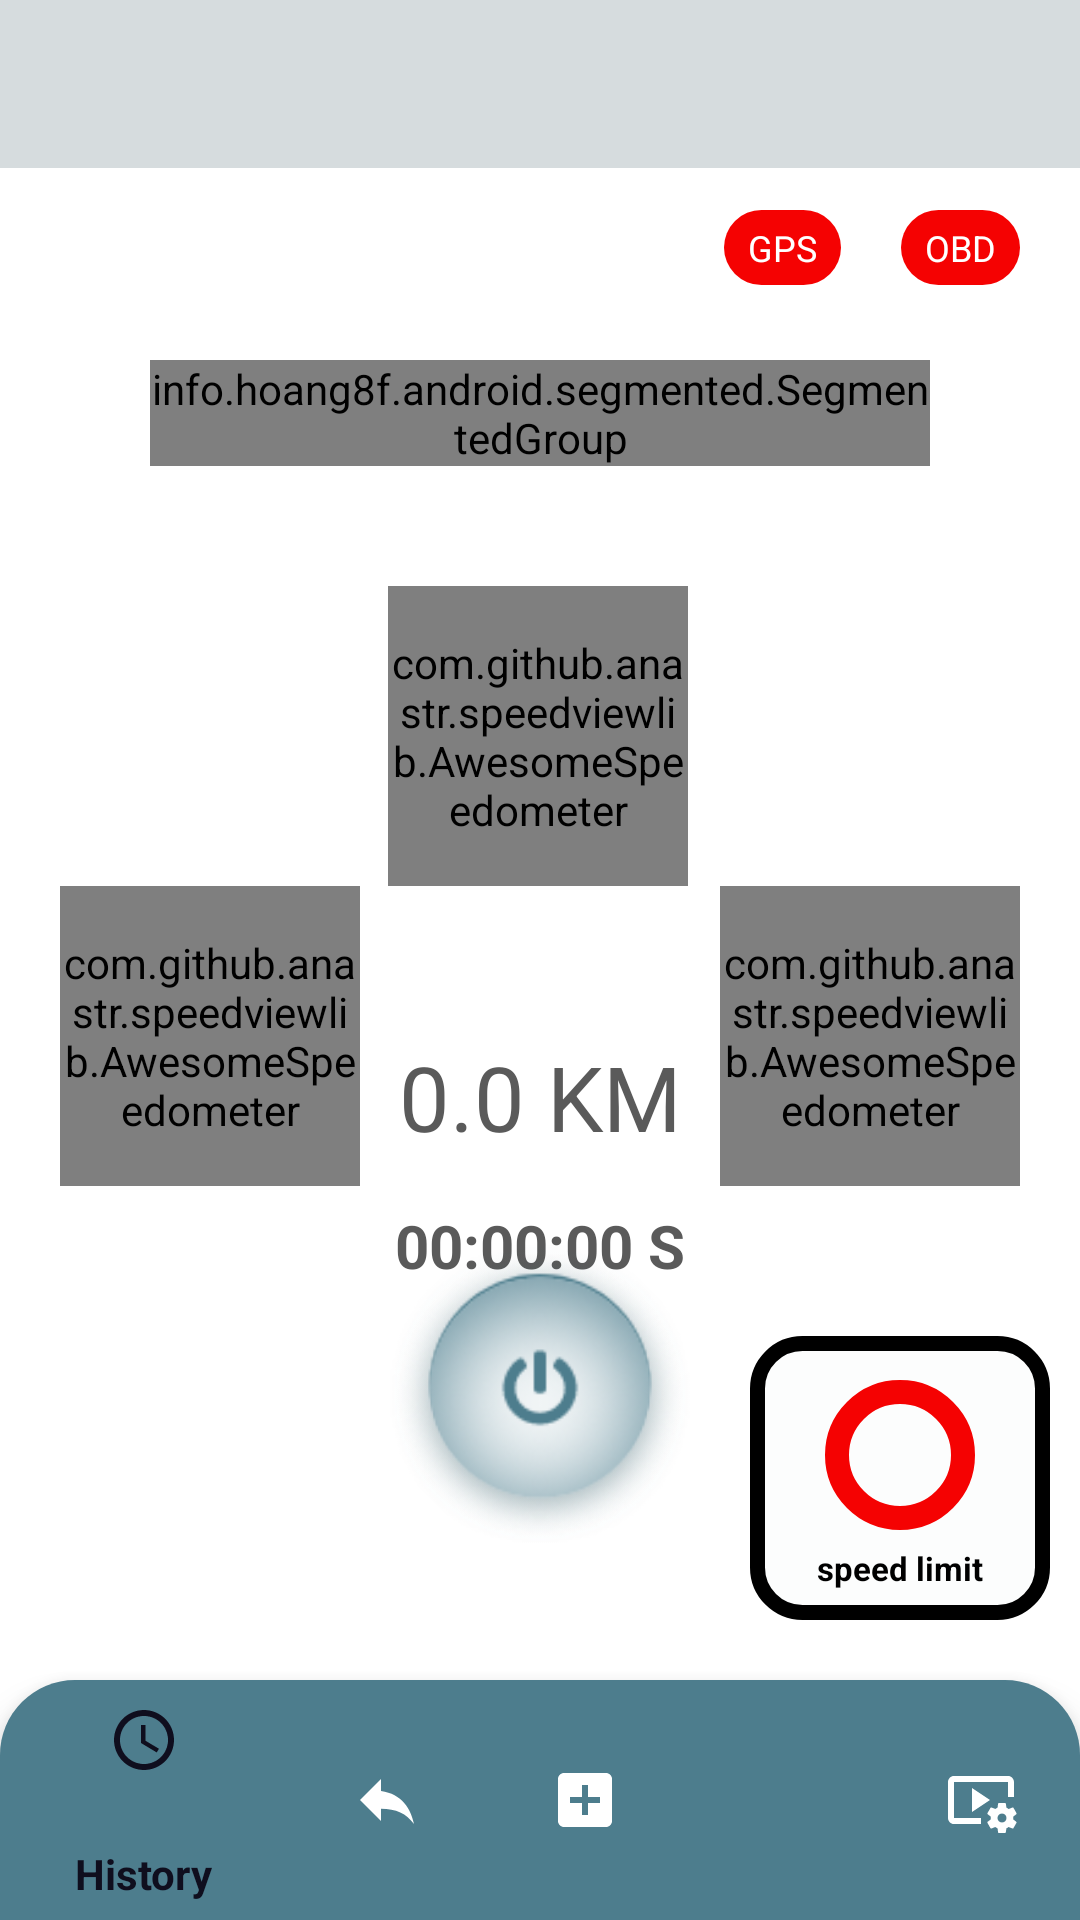

Write the Android layout XML for this screen, with the resource values it uses.
<!-- AndroidManifest.xml: application theme AppTheme -->
<!-- res/layout/design.xml -->
<?xml version="1.0" encoding="utf-8"?>
<android.support.constraint.ConstraintLayout xmlns:android="http://schemas.android.com/apk/res/android"
    xmlns:app="http://schemas.android.com/apk/res-auto"
    xmlns:tools="http://schemas.android.com/tools"
    android:layout_width="match_parent"
    android:layout_height="match_parent"
    android:background="?attr/layout_back"
    android:orientation="vertical"
    tools:visibility="visible">

    <include layout="@layout/drivewindes" />

    <TextView
        android:id="@+id/tv_obd_info_des"
        android:layout_width="wrap_content"
        android:layout_height="25dp"
        android:layout_marginTop="70dp"
        android:layout_marginRight="20dp"
        android:text="  OBD  "
        android:textSize="12sp"
        android:gravity="center_vertical"
        android:background="@drawable/red"
        android:textColor="?attr/secondTxtColor"
        app:layout_constraintEnd_toEndOf="parent"
        app:layout_constraintTop_toTopOf="parent" />

    <TextView
        android:id="@+id/loc_des"
        android:layout_width="wrap_content"
        android:layout_height="25dp"
        android:layout_marginTop="70dp"
        android:layout_marginRight="20dp"
        android:text="  GPS  "
        android:textSize="12sp"
        android:gravity="center_vertical"
        android:background="@drawable/red"
        android:textColor="?attr/secondTxtColor"
        app:layout_constraintEnd_toStartOf="@+id/tv_obd_info_des"
        app:layout_constraintTop_toTopOf="parent" />

    <info.hoang8f.android.segmented.SegmentedGroup
        android:id="@+id/radioGroupDes"
        android:layout_width="match_parent"
        android:layout_height="wrap_content"
        android:layout_marginTop="120dp"
        android:layout_marginEnd="50dp"
        android:layout_marginStart="50dp"
        android:orientation="horizontal"
        android:weightSum="2"
        app:layout_constraintEnd_toEndOf="parent"
        app:layout_constraintStart_toStartOf="parent"
        app:layout_constraintTop_toTopOf="parent"
        app:sc_border_width="2dp"
        app:sc_corner_radius="30dp"
        android:layout_marginRight="50dp">

        <RadioButton
            android:id="@+id/classique_des"
            style="@style/RadioButton"
            android:layout_width="wrap_content"
            android:layout_height="wrap_content"
            android:layout_weight="1"
            android:checked="false"
            android:onClick="checkButtonDes"
            android:text="@string/classic"
            android:textColor="@color/gray"
            android:textSize="12dp"
            android:textStyle="bold" />

        <RadioButton
            android:id="@+id/sport_des"
            style="@style/RadioButton"
            android:layout_width="wrap_content"
            android:layout_height="wrap_content"
            android:layout_weight="1"
            android:onClick="checkButton"
            android:checked="true"
            android:text="Sport"
            android:textColor="@color/gray"
            android:textSize="12dp"
            android:textStyle="bold" />
    </info.hoang8f.android.segmented.SegmentedGroup>

    <com.github.anastr.speedviewlib.AwesomeSpeedometer
        android:id="@+id/awesomeSpeedometer2"
        android:layout_width="100dp"
        android:layout_height="100dp"
        android:layout_gravity="center"
        android:layout_marginTop="40dp"
        app:layout_constraintEnd_toEndOf="parent"
        app:layout_constraintHorizontal_bias="0.497"
        app:layout_constraintStart_toStartOf="parent"
        app:layout_constraintTop_toBottomOf="@+id/radioGroupDes"
        app:sv_maxSpeed="200"
        app:sv_withTremble="false"
        />

    <com.github.anastr.speedviewlib.AwesomeSpeedometer
        android:id="@+id/awesomeSpeedometer3"
        android:layout_width="100dp"
        android:layout_height="100dp"
        android:layout_marginEnd="20dp"
        app:layout_constraintEnd_toEndOf="parent"
        app:layout_constraintTop_toBottomOf="@+id/awesomeSpeedometer2"
        app:sv_maxSpeed="80"
        app:sv_unit="°C"
        app:sv_withTremble="false"
        android:layout_marginRight="20dp" />

    <com.github.anastr.speedviewlib.AwesomeSpeedometer
        android:id="@+id/awesomeSpeedometer"
        android:layout_width="100dp"
        android:layout_height="100dp"
        android:layout_marginStart="20dp"
        app:layout_constraintStart_toStartOf="parent"
        app:layout_constraintTop_toBottomOf="@+id/awesomeSpeedometer2"
        app:sv_maxSpeed="120"
        app:sv_unit="x100"
        app:sv_withTremble="false"
        android:layout_marginLeft="20dp" />

    <TextView
        android:id="@+id/distance"
        android:layout_width="wrap_content"
        android:layout_height="wrap_content"
        android:layout_marginTop="50dp"
        android:text="0.0 KM"
        android:textColor="?attr/firstTxtColor"
        android:textSize="30dp"
        app:layout_constraintEnd_toEndOf="parent"
        app:layout_constraintStart_toStartOf="parent"
        app:layout_constraintTop_toBottomOf="@+id/awesomeSpeedometer2" />

    <TextView
        android:id="@+id/timeDes"
        android:layout_width="wrap_content"
        android:layout_height="wrap_content"
        android:layout_marginTop="16dp"
        android:gravity="center"
        android:text="00:00:00 S"
        android:textColor="?attr/firstTxtColor"
        android:textSize="20dp"
        android:textStyle="bold"
        app:layout_constraintEnd_toEndOf="parent"
        app:layout_constraintStart_toStartOf="parent"
        app:layout_constraintTop_toBottomOf="@+id/distance" />

    <Button
        android:id="@+id/btnfinish_des"
        android:layout_width="110dp"
        android:layout_height="110dp"
        android:layout_marginBottom="120dp"
        android:background="@drawable/btn_end"
        app:layout_constraintBottom_toBottomOf="parent"
        app:layout_constraintEnd_toEndOf="parent"
        app:layout_constraintStart_toStartOf="parent"
        />

    <Button
        android:id="@+id/btnstart_des"
        android:layout_width="110dp"
        android:layout_height="110dp"
        android:layout_marginBottom="120dp"
        android:background="@drawable/btn_start"
        app:layout_constraintBottom_toBottomOf="parent"
        app:layout_constraintEnd_toEndOf="parent"
        app:layout_constraintStart_toStartOf="parent"
        />

    <TextView
        android:id="@+id/textView8_des"
        android:layout_width="100dp"
        android:layout_height="wrap_content"
        android:layout_alignParentEnd="true"
        android:layout_alignParentRight="true"
        android:layout_marginBottom="100dp"
        android:layout_marginEnd="10dp"
        android:background="@drawable/vitesserappel"
        android:gravity="center"
        android:text="@string/limit"
        android:textColor="@color/black"
        android:textSize="11dp"
        android:textStyle="bold"
        app:layout_constraintBottom_toBottomOf="parent"
        app:layout_constraintEnd_toEndOf="parent"
        android:layout_marginRight="10dp" />

    <TextView
        android:id="@+id/limiteSpeed_des"
        android:layout_width="50dp"
        android:layout_height="50dp"
        android:layout_marginBottom="130dp"
        android:layout_marginEnd="35dp"
        android:layout_alignParentEnd="true"
        android:layout_alignParentRight="true"
        android:background="@drawable/vitessepanneau"
        android:gravity="center"
        android:textColor="@color/black"
        android:textSize="20dp"
        android:textStyle="bold"
        app:layout_constraintBottom_toBottomOf="parent"
        app:layout_constraintEnd_toEndOf="parent"
        android:layout_marginRight="20dp" />

    <android.support.design.widget.BottomNavigationView
        android:id="@+id/navbar_des"
        android:layout_width="match_parent"
        android:layout_height="80dp"
        android:background="@drawable/nav"
        app:menu="@menu/menunavbar"
        app:itemTextColor="@color/bottom_nav_color"
        app:itemIconTint="@color/bottom_nav_color"
        app:layout_constraintBottom_toBottomOf="parent"
        app:layout_constraintStart_toStartOf="parent" />

</android.support.constraint.ConstraintLayout>
<!-- res/layout/drivewindes.xml (included above) -->
<?xml version="1.0" encoding="utf-8"?>
<android.support.v7.widget.Toolbar
    xmlns:android="http://schemas.android.com/apk/res/android"
    xmlns:app="http://schemas.android.com/apk/res-auto"
    android:layout_width="match_parent"
    android:layout_height="?attr/actionBarSize"
    android:background="?attr/toolbar"
    android:id="@+id/myToolBarDes"
    android:theme="@style/ToolbarTheme">

</android.support.v7.widget.Toolbar>
<!-- resources referenced by this layout -->
<resources>
  <color name="black">#000000</color>
  <color name="gray">#5A5A5A</color>
  <!-- drawable btn_end: png bitmap (drawable, 10237 bytes) -->
  <!-- drawable btn_start: png bitmap (drawable, 14613 bytes) -->
  <!-- drawable nav (drawable) -->
  <?xml version="1.0" encoding="utf-8"?>
  <shape xmlns:android="http://schemas.android.com/apk/res/android">
      <solid android:color="@color/menu_item"/>
      <corners android:topLeftRadius="25dp"
          android:topRightRadius="25dp"/>
  
  </shape>
  <!-- drawable red (drawable) -->
  <?xml version="1.0" encoding="utf-8"?>
  <selector xmlns:android="http://schemas.android.com/apk/res/android">
      <item>
          <shape android:shape="rectangle">
              <padding android:top="2dp" android:bottom="2dp" android:right="2dp" android:left="2dp" />
              <solid android:color="@color/red" />
              <corners android:radius="180dp"  />
  
          </shape>
      </item>
  </selector>
  <!-- drawable vitessepanneau (drawable) -->
  <?xml version="1.0" encoding="utf-8"?>
  <selector xmlns:android="http://schemas.android.com/apk/res/android">
      <item>
          <shape android:shape="oval">
              <stroke android:color="@color/red" android:width="8dp" />
              <solid android:color="@color/text"/>
              <size android:width="150dp" android:height="150dp"/>
          </shape>
      </item>
  </selector>
  <!-- drawable vitesserappel (drawable) -->
  <?xml version="1.0" encoding="utf-8"?>
  <selector xmlns:android="http://schemas.android.com/apk/res/android">
      <item>
          <shape android:shape="rectangle">
              <padding android:top="70dp" android:bottom="10dp" android:right="10dp" android:left="10dp" />
              <stroke android:color="@color/black" android:width="5dp" />
              <solid android:color="@color/text"/>
              <corners android:radius="15dp"/>
              <size android:width="200dp" android:height="50dp"/>
          </shape>
      </item>
  </selector>
  <string name="classic">Classic</string>
  <string name="limit">speed limit</string>
  <style name="ToolbarTheme" parent="Theme.AppCompat.Light.NoActionBar">
          <item name="android:textColorPrimary">#4D7D8D</item>
          <item name="android:textColorSecondary">#4D7D8D</item>
          <item name="android:textColor">?attr/firstTxtColor</item>
  
      </style>`
  <style name="AppTheme" parent="Theme.AppCompat.Light.NoActionBar">
          
          <item name="colorPrimary">@color/back_light</item>
          <item name="colorPrimaryDark">@color/colorPrimaryDark</item>
          <item name="colorAccent">@color/menu_item</item>
  
  
          <item name="firstTxtColor">@color/gray</item>
          <item name="secondTxtColor">@color/white</item>
          <item name="firstBack">@color/white</item>
          <item name="secondBack">@color/black</item>
          <item name="colorText">@color/enable_forground_green</item>
          <item name="bg">@color/white</item>
          <item name="dialog">@color/white</item>
          <item name="toolbar">@color/tool_light</item>
          <item name="android:itemBackground">@color/tool_light</item>
          <item name="layout_back">@color/back_light</item>
  
  
      </style>
  <color name="menu_item">#4D7D8D</color>
  <color name="red">#F50202</color>
  <color name="text">#FCFDFD</color>
  <color name="back_light">#FFFFFF</color>
  <color name="colorPrimaryDark">#303F9F</color>
  <color name="white">#FFFFFF</color>
  <color name="enable_forground_green">#E91E63</color>
  <color name="tool_light">#D6DCDE</color>
</resources>
